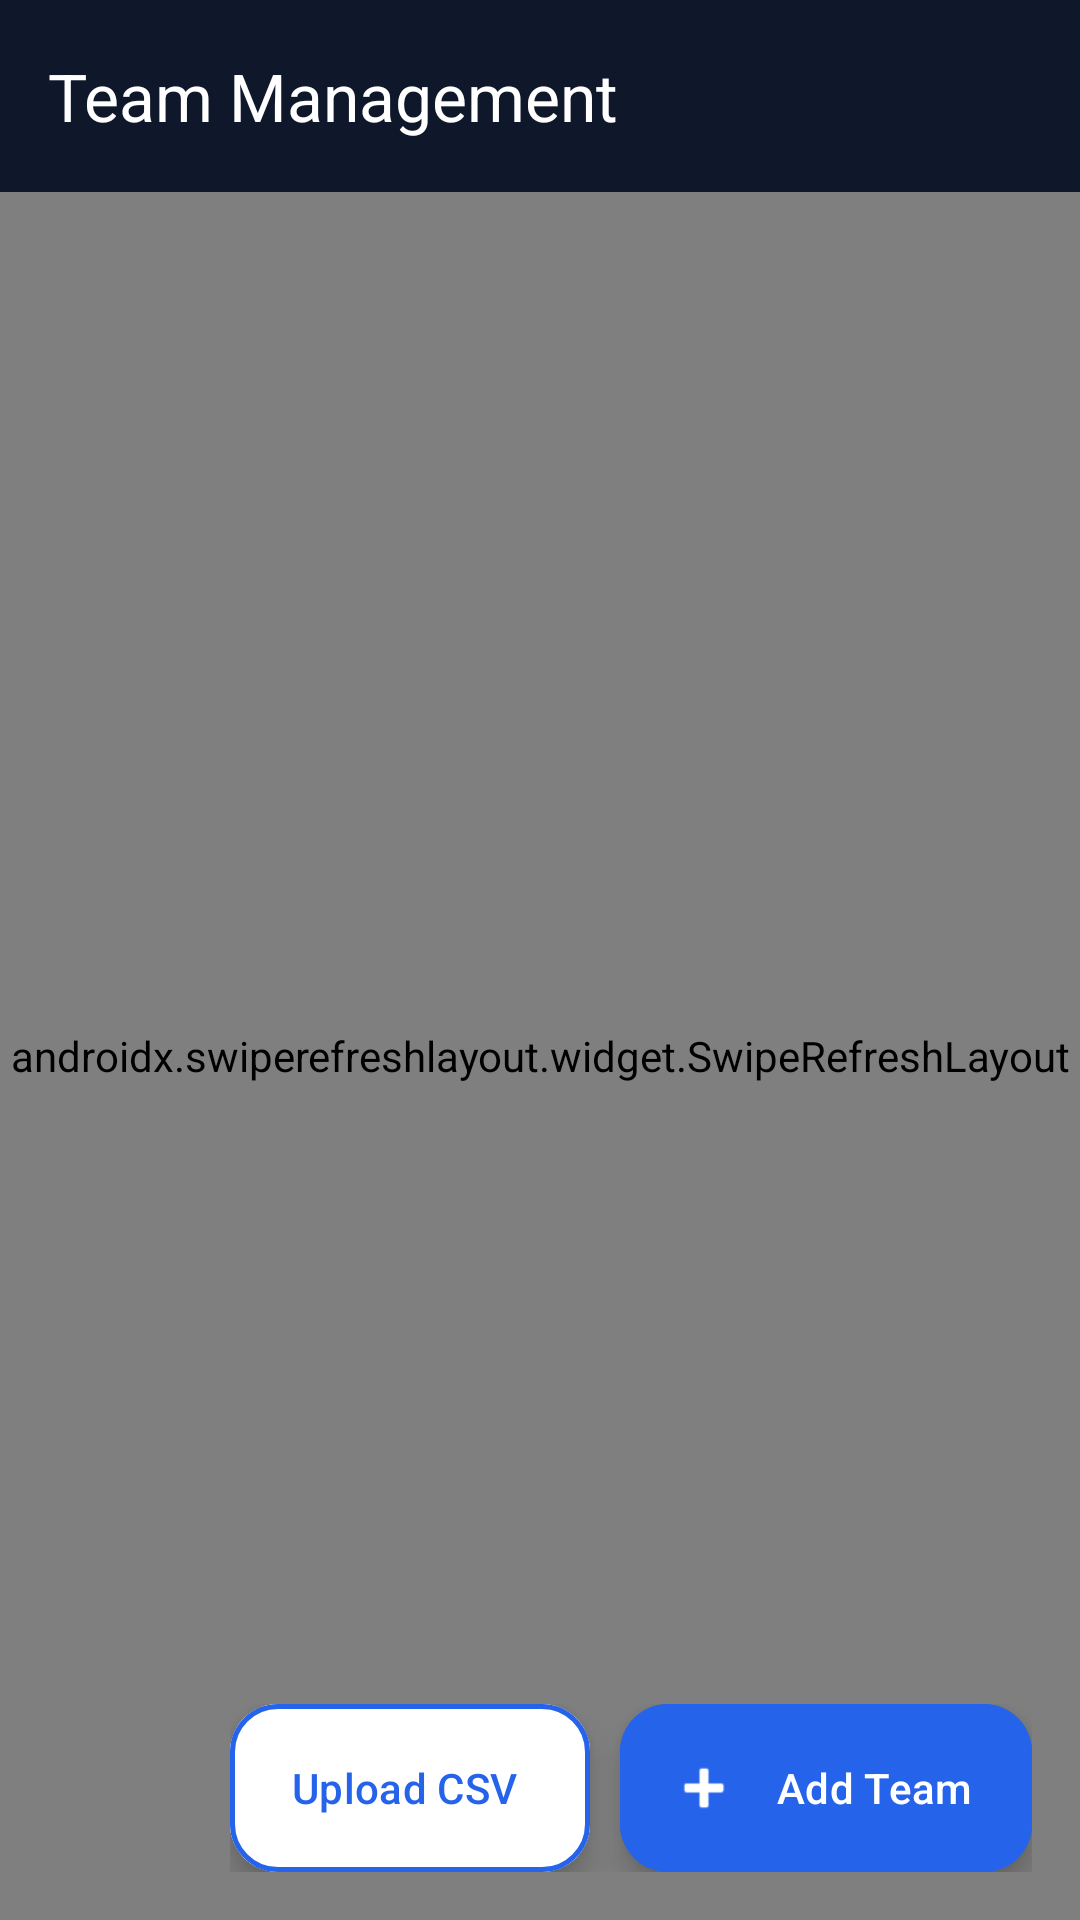

Produce the Android XML layout that renders to this screen, including the resource entries it uses.
<!-- AndroidManifest.xml: application theme Theme.Judgex -->
<!-- res/layout/activity_team_manager.xml -->
<?xml version="1.0" encoding="utf-8"?>
<androidx.coordinatorlayout.widget.CoordinatorLayout xmlns:android="http://schemas.android.com/apk/res/android"
    xmlns:app="http://schemas.android.com/apk/res-auto"
    android:layout_width="match_parent"
    android:layout_height="match_parent"
    android:fitsSystemWindows="true"
    android:background="@color/background">

    <com.google.android.material.appbar.AppBarLayout
        android:layout_width="match_parent"
        android:layout_height="wrap_content"
        android:fitsSystemWindows="true">

        <com.google.android.material.appbar.MaterialToolbar
            android:id="@+id/toolbar"
            android:layout_width="match_parent"
            android:layout_height="?attr/actionBarSize"
            android:background="@color/primary"
            app:navigationIcon="@drawable/ic_arrow_back"
            app:navigationIconTint="@color/white"
            app:title="Team Management"
            app:titleTextColor="@color/white" />

    </com.google.android.material.appbar.AppBarLayout>

    <androidx.swiperefreshlayout.widget.SwipeRefreshLayout
        android:id="@+id/swipeRefreshLayout"
        android:layout_width="match_parent"
        android:layout_height="match_parent"
        app:layout_behavior="@string/appbar_scrolling_view_behavior">

        <LinearLayout
            android:layout_width="match_parent"
            android:layout_height="match_parent"
            android:orientation="vertical">

            <TextView
                android:id="@+id/tvEmptyState"
                android:layout_width="match_parent"
                android:layout_height="match_parent"
                android:gravity="center"
                android:padding="32dp"
                android:text="No teams registered for this event.\nTap '+' below to add competing teams."
                android:textColor="@color/text_secondary"
                android:textSize="15sp"
                android:visibility="gone" />

            <androidx.recyclerview.widget.RecyclerView
                android:id="@+id/recyclerViewTeams"
                android:layout_width="match_parent"
                android:layout_height="match_parent"
                android:clipToPadding="false"
                android:paddingTop="8dp"
                android:paddingBottom="80dp" />

        </LinearLayout>

    </androidx.swiperefreshlayout.widget.SwipeRefreshLayout>

    <LinearLayout
        android:layout_width="wrap_content"
        android:layout_height="wrap_content"
        android:layout_gravity="bottom|end"
        android:layout_margin="16dp"
        android:gravity="center_vertical|end"
        android:orientation="horizontal">

        <com.google.android.material.floatingactionbutton.ExtendedFloatingActionButton
            android:id="@+id/btnUploadCsv"
            android:layout_width="wrap_content"
            android:layout_height="wrap_content"
            android:layout_marginEnd="10dp"
            android:backgroundTint="@color/surface"
            android:text="Upload CSV"
            android:textColor="@color/accent"
            app:strokeColor="@color/accent"
            app:strokeWidth="1.5dp"
            app:elevation="4dp" />

        <com.google.android.material.floatingactionbutton.ExtendedFloatingActionButton
            android:id="@+id/fabAddTeam"
            android:layout_width="wrap_content"
            android:layout_height="wrap_content"
            android:backgroundTint="@color/accent"
            android:text="Add Team"
            android:textColor="@color/white"
            app:icon="@android:drawable/ic_input_add"
            app:iconTint="@color/white"
            app:elevation="4dp" />

    </LinearLayout>

</androidx.coordinatorlayout.widget.CoordinatorLayout>
<!-- resources referenced by this layout -->
<resources>
  <color name="accent">#2563EB</color>
  <color name="background">#F8FAFC</color>
  <color name="primary">#0F172A</color>
  <color name="surface">#FFFFFF</color>
  <color name="text_secondary">#64748B</color>
  <color name="white">#FFFFFF</color>
  <style name="Theme.Judgex" parent="Theme.Material3.DayNight.NoActionBar">
          
          <item name="colorPrimary">@color/accent</item>
          <item name="colorPrimaryVariant">@color/primary_dark</item>
          <item name="colorOnPrimary">@color/white</item>
          
          <item name="colorSecondary">@color/accent_light</item>
          <item name="colorSecondaryVariant">@color/accent</item>
          <item name="colorOnSecondary">@color/white</item>
          
          <item name="android:statusBarColor">@color/primary</item>
          <item name="android:windowLightStatusBar">false</item>
          
          <item name="android:windowBackground">@color/background</item>
      </style>
  <color name="primary_dark">#020617</color>
  <color name="accent_light">#3B82F6</color>
</resources>
